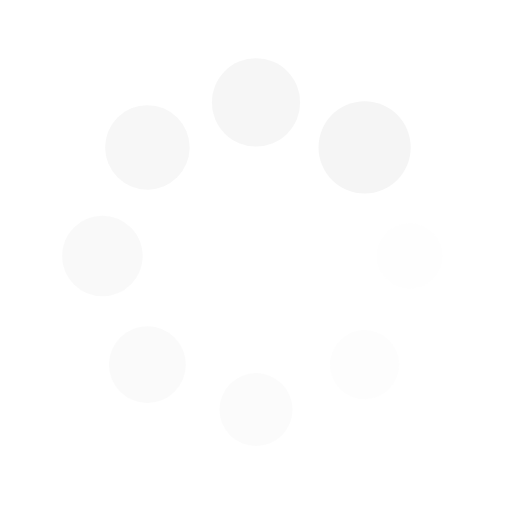
t = 0.00 s
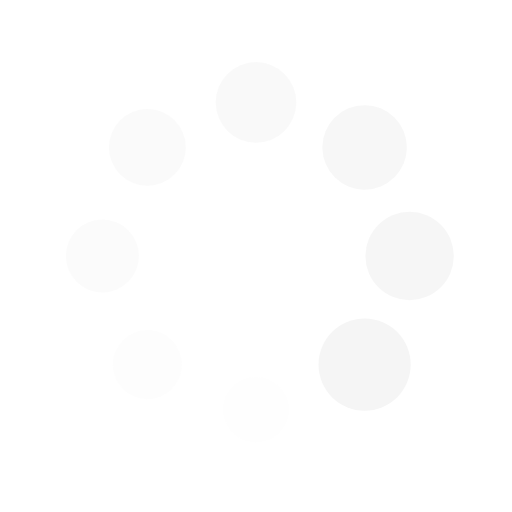
t = 0.25 s
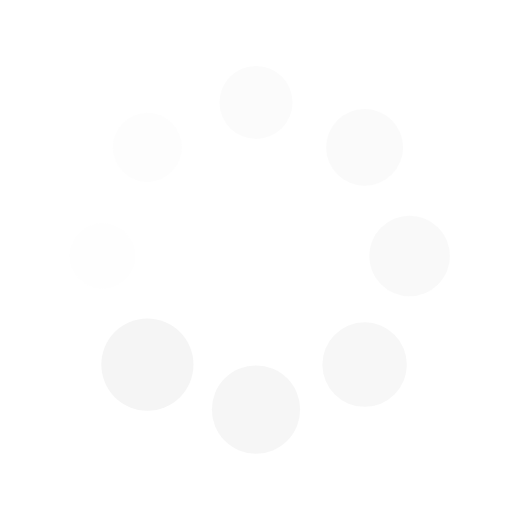
t = 0.50 s
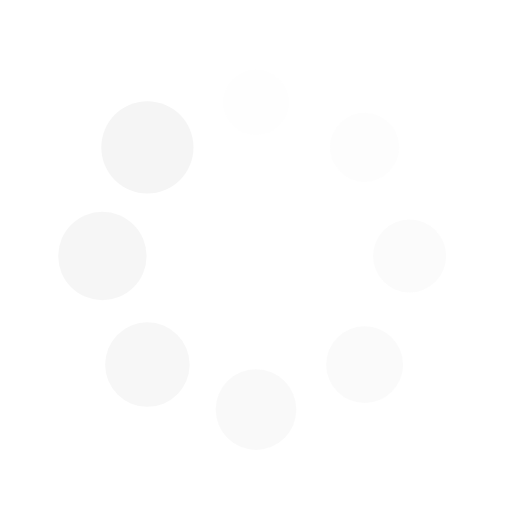
t = 0.75 s

The animated SVG that drew these frames (rendered in a browser with its animation timeline set to each time). Animation: 16 SMIL elements (animate=8,animateTransform=8); one cycle of 1.00 s, repeats indefinitely.

<?xml version="1.0" encoding="utf-8"?>
<svg xmlns="http://www.w3.org/2000/svg" xmlns:xlink="http://www.w3.org/1999/xlink" style="margin: auto; background: rgb(255, 255, 255); display: block; shape-rendering: auto;" width="200px" height="200px" viewBox="0 0 100 100" preserveAspectRatio="xMidYMid">
<g transform="translate(80,50)">
<g transform="rotate(0)">
<circle cx="0" cy="0" r="6" fill="#f5f5f5" fill-opacity="1">
  <animateTransform attributeName="transform" type="scale" begin="-0.875s" values="1.5 1.5;1 1" keyTimes="0;1" dur="1s" repeatCount="indefinite"></animateTransform>
  <animate attributeName="fill-opacity" keyTimes="0;1" dur="1s" repeatCount="indefinite" values="1;0" begin="-0.875s"></animate>
</circle>
</g>
</g><g transform="translate(71.21320343559643,71.21320343559643)">
<g transform="rotate(45)">
<circle cx="0" cy="0" r="6" fill="#f5f5f5" fill-opacity="0.875">
  <animateTransform attributeName="transform" type="scale" begin="-0.75s" values="1.5 1.5;1 1" keyTimes="0;1" dur="1s" repeatCount="indefinite"></animateTransform>
  <animate attributeName="fill-opacity" keyTimes="0;1" dur="1s" repeatCount="indefinite" values="1;0" begin="-0.75s"></animate>
</circle>
</g>
</g><g transform="translate(50,80)">
<g transform="rotate(90)">
<circle cx="0" cy="0" r="6" fill="#f5f5f5" fill-opacity="0.75">
  <animateTransform attributeName="transform" type="scale" begin="-0.625s" values="1.5 1.5;1 1" keyTimes="0;1" dur="1s" repeatCount="indefinite"></animateTransform>
  <animate attributeName="fill-opacity" keyTimes="0;1" dur="1s" repeatCount="indefinite" values="1;0" begin="-0.625s"></animate>
</circle>
</g>
</g><g transform="translate(28.786796564403577,71.21320343559643)">
<g transform="rotate(135)">
<circle cx="0" cy="0" r="6" fill="#f5f5f5" fill-opacity="0.625">
  <animateTransform attributeName="transform" type="scale" begin="-0.5s" values="1.5 1.5;1 1" keyTimes="0;1" dur="1s" repeatCount="indefinite"></animateTransform>
  <animate attributeName="fill-opacity" keyTimes="0;1" dur="1s" repeatCount="indefinite" values="1;0" begin="-0.5s"></animate>
</circle>
</g>
</g><g transform="translate(20,50.00000000000001)">
<g transform="rotate(180)">
<circle cx="0" cy="0" r="6" fill="#f5f5f5" fill-opacity="0.5">
  <animateTransform attributeName="transform" type="scale" begin="-0.375s" values="1.5 1.5;1 1" keyTimes="0;1" dur="1s" repeatCount="indefinite"></animateTransform>
  <animate attributeName="fill-opacity" keyTimes="0;1" dur="1s" repeatCount="indefinite" values="1;0" begin="-0.375s"></animate>
</circle>
</g>
</g><g transform="translate(28.78679656440357,28.786796564403577)">
<g transform="rotate(225)">
<circle cx="0" cy="0" r="6" fill="#f5f5f5" fill-opacity="0.375">
  <animateTransform attributeName="transform" type="scale" begin="-0.25s" values="1.5 1.5;1 1" keyTimes="0;1" dur="1s" repeatCount="indefinite"></animateTransform>
  <animate attributeName="fill-opacity" keyTimes="0;1" dur="1s" repeatCount="indefinite" values="1;0" begin="-0.25s"></animate>
</circle>
</g>
</g><g transform="translate(49.99999999999999,20)">
<g transform="rotate(270)">
<circle cx="0" cy="0" r="6" fill="#f5f5f5" fill-opacity="0.25">
  <animateTransform attributeName="transform" type="scale" begin="-0.125s" values="1.5 1.5;1 1" keyTimes="0;1" dur="1s" repeatCount="indefinite"></animateTransform>
  <animate attributeName="fill-opacity" keyTimes="0;1" dur="1s" repeatCount="indefinite" values="1;0" begin="-0.125s"></animate>
</circle>
</g>
</g><g transform="translate(71.21320343559643,28.78679656440357)">
<g transform="rotate(315)">
<circle cx="0" cy="0" r="6" fill="#f5f5f5" fill-opacity="0.125">
  <animateTransform attributeName="transform" type="scale" begin="0s" values="1.5 1.5;1 1" keyTimes="0;1" dur="1s" repeatCount="indefinite"></animateTransform>
  <animate attributeName="fill-opacity" keyTimes="0;1" dur="1s" repeatCount="indefinite" values="1;0" begin="0s"></animate>
</circle>
</g>
</g>
<!-- [ldio] generated by https://loading.io/ --></svg>
